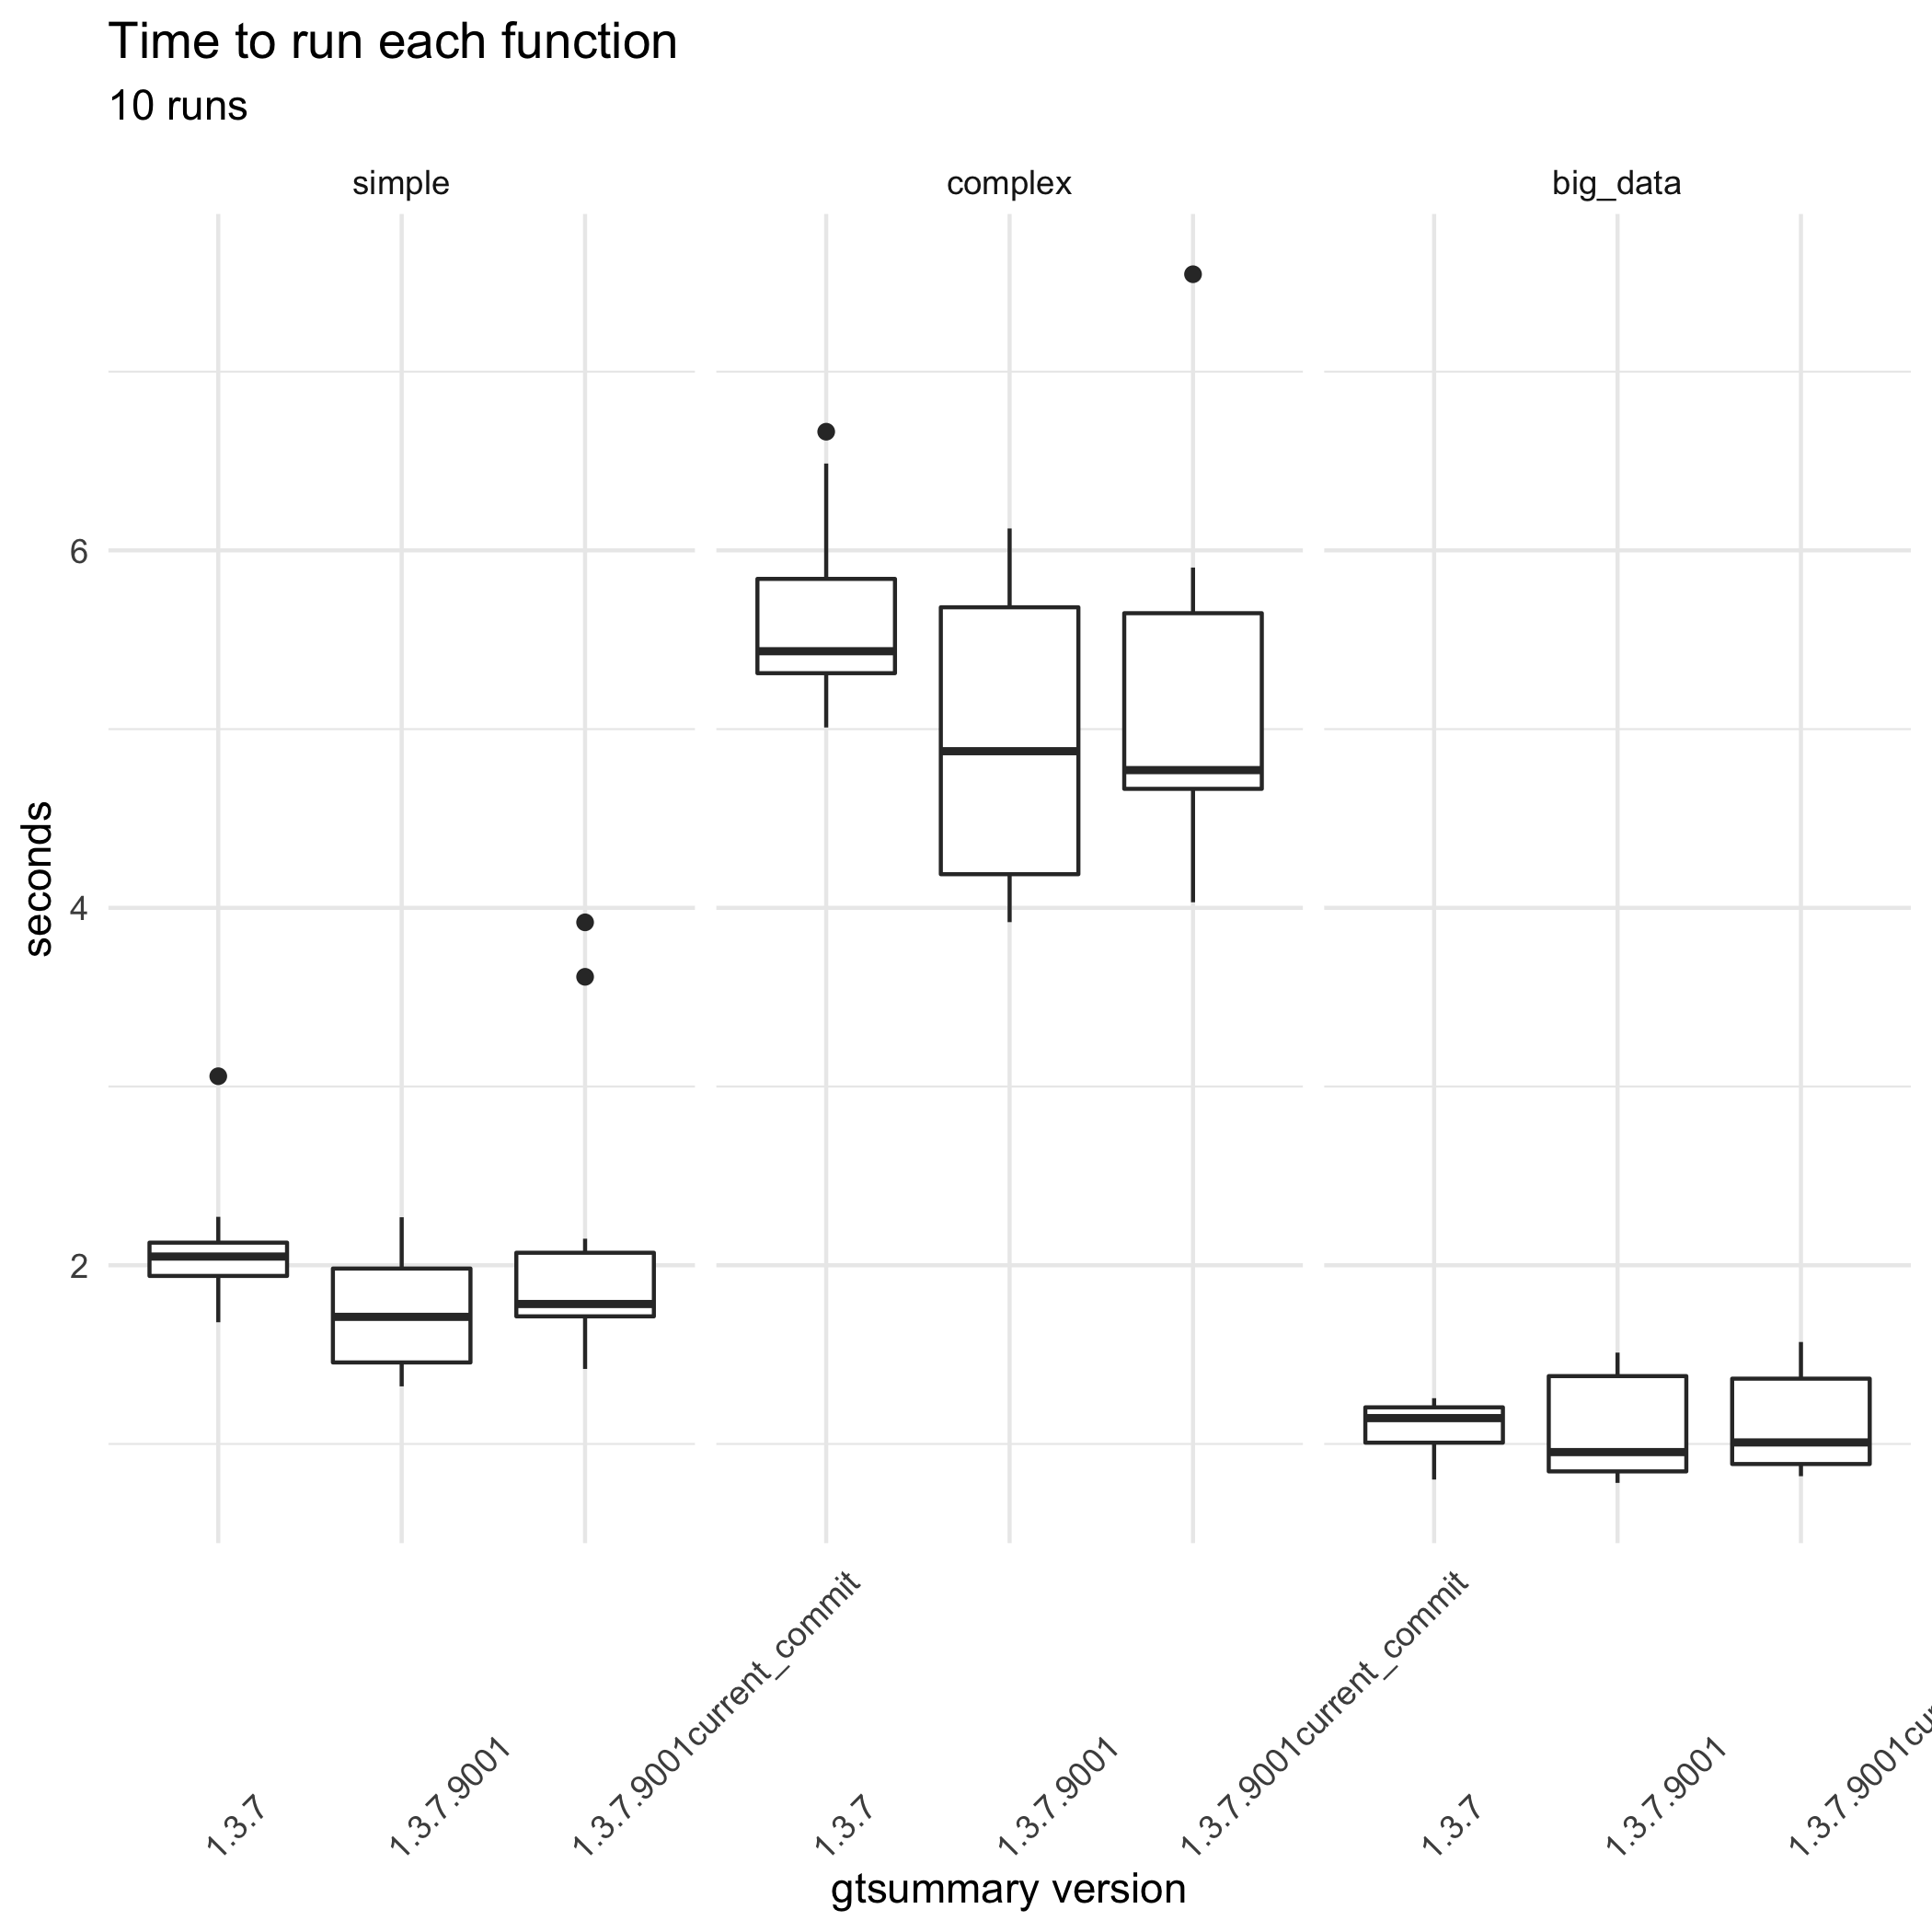

Data behind this chart, as committed beside it:
bm_gtsummary.expr; bm_gtsummary.time; gt_ver
simple; 2133434571; 1.3.7
simple; 2105714395; 1.3.7
simple; 1966098901; 1.3.7
complex; 5030996140; 1.3.7
complex; 5949377848; 1.3.7
complex; 5289346131; 1.3.7
big_data; 1194387243; 1.3.7
big_data; 1018948884; 1.3.7
big_data; 1108104622; 1.3.7
big_data; 1208431008; 1.3.7
simple; 1931543874; 1.3.7
complex; 5383741736; 1.3.7
simple; 2102571638; 1.3.7
simple; 1889425717; 1.3.7
big_data; 1181222528; 1.3.7
complex; 5469236806; 1.3.7
complex; 5402331336; 1.3.7
big_data; 801007282; 1.3.7
big_data; 905649462; 1.3.7
complex; 5514043575; 1.3.7
simple; 1681034225; 1.3.7
simple; 1994758502; 1.3.7
complex; 5009238969; 1.3.7
big_data; 1256099802; 1.3.7
big_data; 1003350516; 1.3.7
big_data; 1248433000; 1.3.7
complex; 6486010708; 1.3.7
simple; 2270998638; 1.3.7
complex; 6664111162; 1.3.7
simple; 3057692471; 1.3.7
complex; 6122645405; 1.3.7.9001
complex; 5762799323; 1.3.7.9001
big_data; 1078863705; 1.3.7.9001
simple; 2059409972; 1.3.7.9001
simple; 1738009470; 1.3.7.9001
complex; 5438049817; 1.3.7.9001
complex; 5080283270; 1.3.7.9001
big_data; 1511208612; 1.3.7.9001
big_data; 1025065338; 1.3.7.9001
big_data; 877712876; 1.3.7.9001
complex; 4124945823; 1.3.7.9001
simple; 1322280537; 1.3.7.9001
complex; 4001787124; 1.3.7.9001
complex; 3919923500; 1.3.7.9001
big_data; 782121971; 1.3.7.9001
simple; 1454867380; 1.3.7.9001
big_data; 883930176; 1.3.7.9001
simple; 1459907897; 1.3.7.9001
big_data; 836049628; 1.3.7.9001
big_data; 820617935; 1.3.7.9001
simple; 1397275625; 1.3.7.9001
complex; 4377554858; 1.3.7.9001
simple; 1747905211; 1.3.7.9001
simple; 1684487607; 1.3.7.9001
complex; 4672441435; 1.3.7.9001
complex; 5909199907; 1.3.7.9001
big_data; 1479984271; 1.3.7.9001
simple; 2268568530; 1.3.7.9001
simple; 2132681678; 1.3.7.9001
big_data; 1493983669; 1.3.7.9001
... 30 more rows
